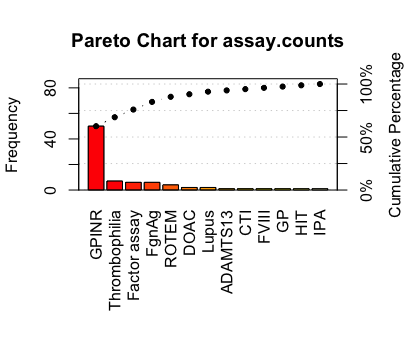

Values plotted in this chart, from the file beside it:
Assay, Total
GPINR, 50
Thrombophilia, 7
Factor assay, 6
FgnAg, 6
ROTEM, 4
DOAC, 2
Lupus, 2
ADAMTS13, 1
CTI, 1
FVIII, 1
GP, 1
HIT, 1
IPA, 1
